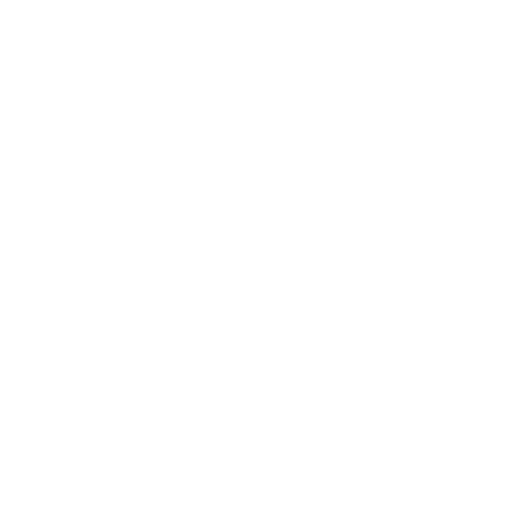
t = 0.00 s
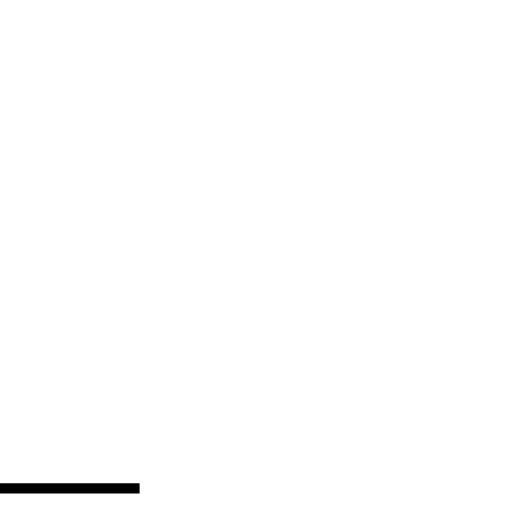
t = 0.41 s
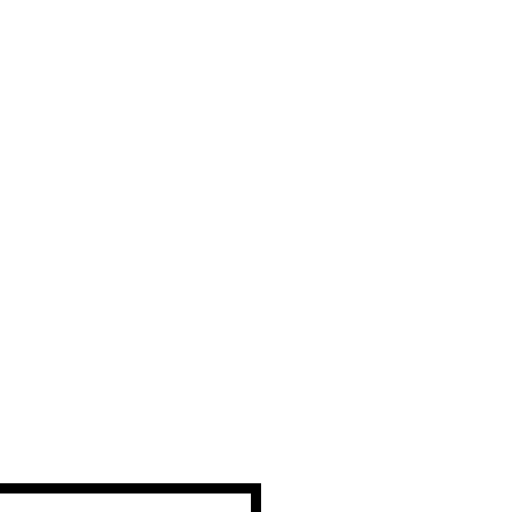
t = 0.82 s
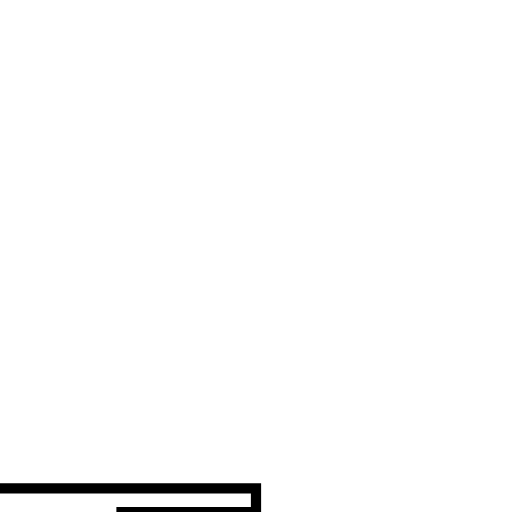
t = 1.23 s
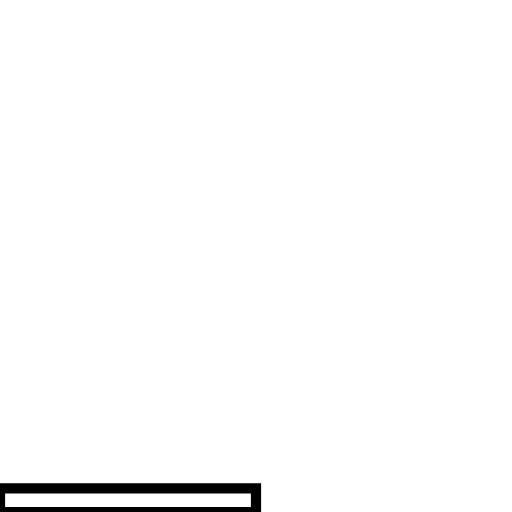
t = 1.64 s

The animated SVG that drew these frames (rendered in a browser with its animation timeline set to each time). Animation: 1 SMIL element (animate=1); one cycle of 1.64 s.

<?xml version='1.0' encoding='utf-8'?>
<svg viewBox="0.0 -6.0 50.0 50.0" version="1.1" xmlns="http://www.w3.org/2000/svg"><rect x="-1000" y="-1000" width="2000" height="2000" stroke="white" fill="white" /><g style="fill:none;stroke:#000000;stroke-width:1"><path d="M 0.0 3.7 L 25.0 3.7 L 25.0 6.0 L 0.0 6.0 Z" transform="translate(0.0 38.0)" stroke-dasharray="54.6" stroke-dashoffset="54.6"><animate attributeName="stroke-dashoffset" from="54.6" to="0" dur="1.638s" begin="0s" fill="freeze" /></path></g></svg>
